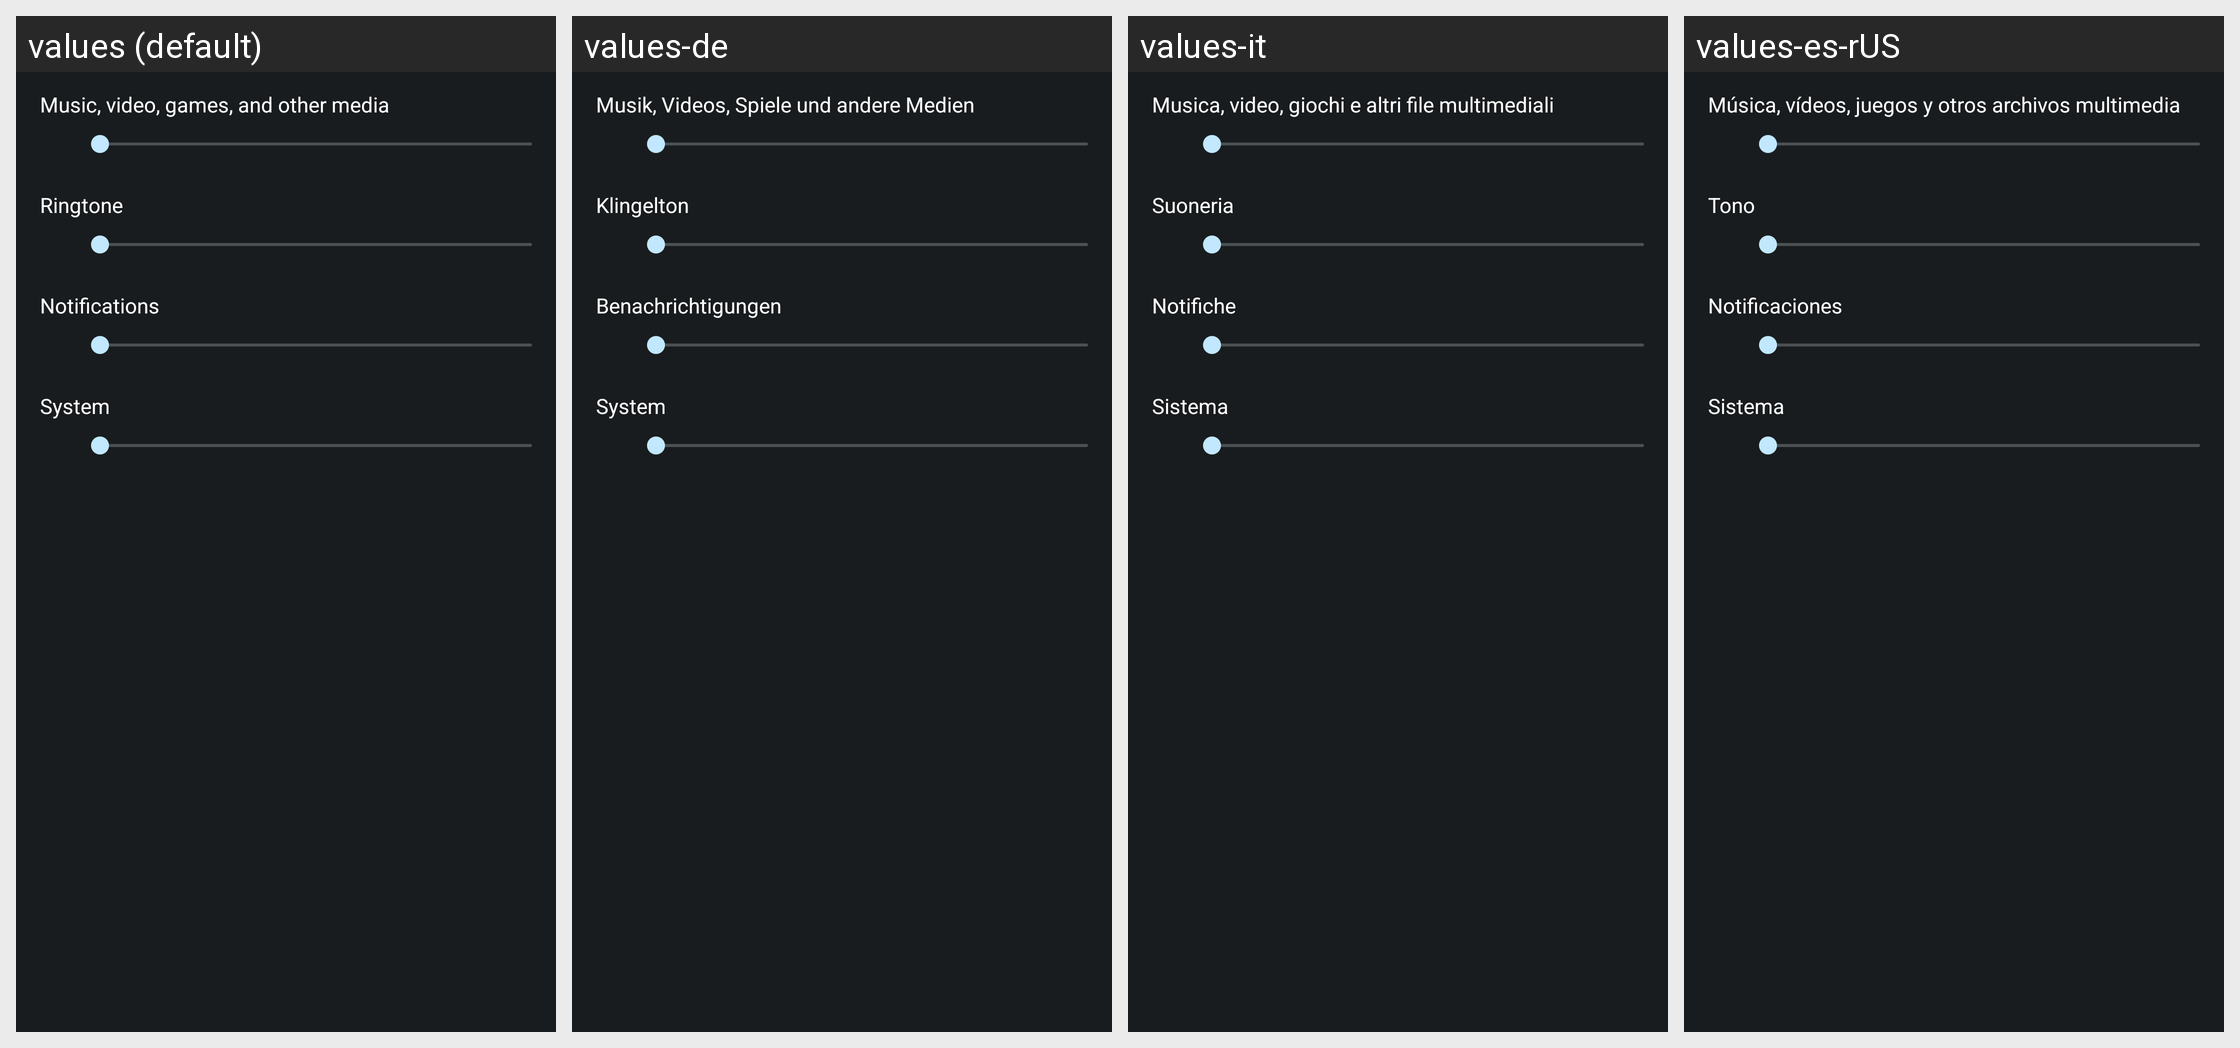

This grid shows one Android layout under several languages. Give, for every string resource on the screen, its name, the default text and each shown locale's text.
Android screen res/layout/preference_dialog_ringervolume.xml rendered under 4 locales, left to right: values (default), values-de, values-it, values-es-rUS. Device: Nexus 5 (rendered at 1080×1920; each locale shown at half size, 540×960, under a caption strip naming it); theme android:Theme.DeviceDefault.
Other locales in the repository, not shown: values-bg, values-ca, values-cs, values-da, values-en-rUS, values-es, values-es-rES, values-et, values-eu, values-fi, values-fr, values-ga, values-gl, values-hr, values-hu, values-is, values-kk, values-ko, values-lt, values-lv, values-mk, values-nb, values-nl, values-pl, values-pt, values-pt-rBR, values-pt-rPT, values-ro, values-ru, values-sk, values-sl, values-sr, values-sv, values-tr, values-uk, values-uz.
Strings drawn on this screen, with the default value and each locale's value (text and hints the layout hard-codes, and strings that could not be matched under every locale, appear in the picture but are not listed):

volume_notification_description
  values: Notifications
  values-de: Benachrichtigungen
  values-it: Notifiche
  values-es-rUS: Notificaciones

sound_category_feedback_title
  values: System
  values-de: System
  values-it: Sistema
  values-es-rUS: Sistema
